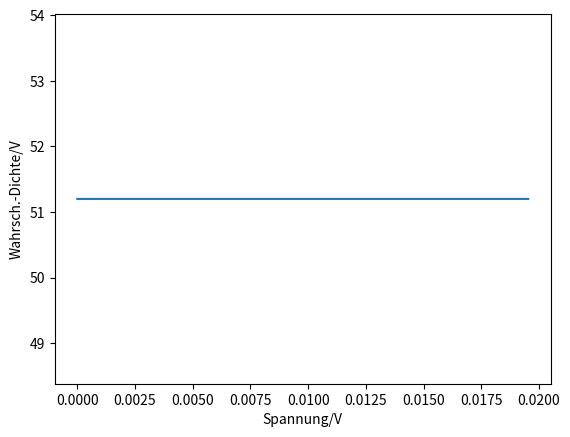

Source code (Python):
# -*- coding: utf-8 -*-
"""
Created on Wed Oct 21 12:48:58 2020

[redacted]
"""

import numpy as np
import matplotlib.pyplot as plt

u_ref = 5
bit = 8
u_LSB = 5/(2**8)
p_LSB = 1/u_LSB

x = np.linspace(0,u_LSB,10000)
y = p_LSB*np.ones(np.shape(x))

plt.plot(x,y)
plt.xlabel('Spannung/V')
plt.ylabel('Wahrsch.-Dichte/V')
